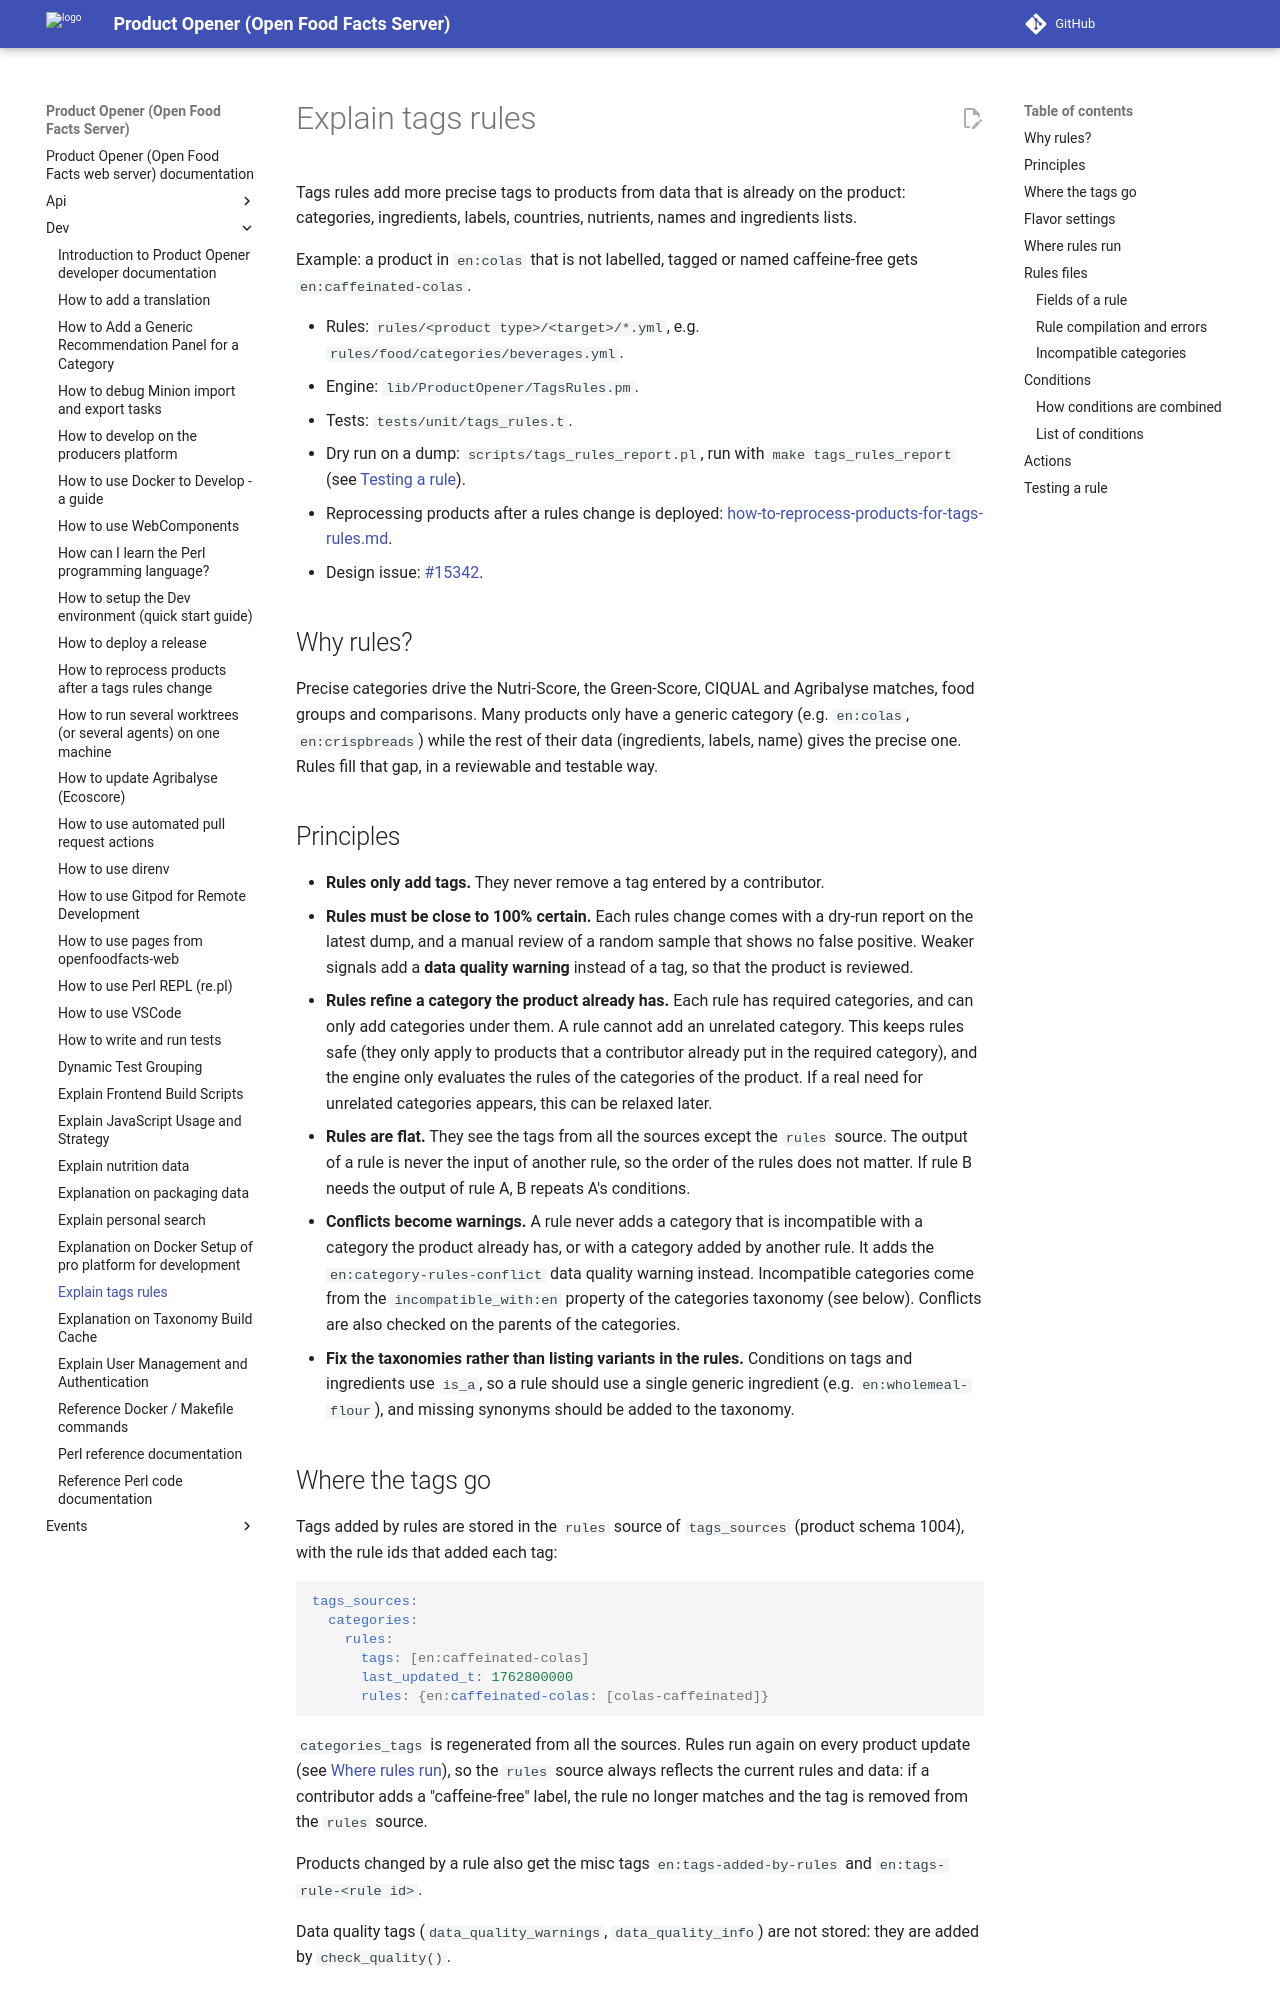

repository: openfoodfacts/openfoodfacts-server · page: dev/explain-tags-rules/index.html · generator: mkdocs

# Explain tags rules

Tags rules add more precise tags to products from data that is already on the product: categories, ingredients,
labels, countries, nutrients, names and ingredients lists.

Example: a product in `en:colas` that is not labelled, tagged or named caffeine-free gets `en:caffeinated-colas`.

- Rules: `rules/<product type>/<target>/*.yml`, e.g. `rules/food/categories/beverages.yml`.
- Engine: `lib/ProductOpener/TagsRules.pm`.
- Tests: `tests/unit/tags_rules.t`.
- Dry run on a dump: `scripts/tags_rules_report.pl`, run with `make tags_rules_report` (see [Testing a rule](#testing-a-rule)).
- Reprocessing products after a rules change is deployed: [how-to-reprocess-products-for-tags-rules.md](how-to-reprocess-products-for-tags-rules.md).
- Design issue: [#15342](https://github.com/openfoodfacts/openfoodfacts-server/issues/15342).

## Why rules?

Precise categories drive the Nutri-Score, the Green-Score, CIQUAL and Agribalyse matches, food groups and
comparisons. Many products only have a generic category (e.g. `en:colas`, `en:crispbreads`) while the rest of their
data (ingredients, labels, name) gives the precise one. Rules fill that gap, in a reviewable and testable way.

## Principles

- **Rules only add tags.** They never remove a tag entered by a contributor.
- **Rules must be close to 100% certain.** Each rules change comes with a dry-run report on the latest dump, and a
  manual review of a random sample that shows no false positive. Weaker signals add a **data quality warning**
  instead of a tag, so that the product is reviewed.
- **Rules refine a category the product already has.** Each rule has required categories, and can only add
  categories under them. A rule cannot add an unrelated category. This keeps rules safe (they only apply to products
  that a contributor already put in the required category), and the engine only evaluates the rules of the
  categories of the product. If a real need for unrelated categories appears, this can be relaxed later.
- **Rules are flat.** They see the tags from all the sources except the `rules` source. The output of a rule is never
  the input of another rule, so the order of the rules does not matter. If rule B needs the output of rule A, B
  repeats A's conditions.
- **Conflicts become warnings.** A rule never adds a category that is incompatible with a category the product already
  has, or with a category added by another rule. It adds the `en:category-rules-conflict` data quality warning
  instead. Incompatible categories come from the `incompatible_with:en` property of the categories taxonomy (see
  below). Conflicts are also checked on the parents of the categories.
- **Fix the taxonomies rather than listing variants in the rules.** Conditions on tags and ingredients use `is_a`,
  so a rule should use a single generic ingredient (e.g. `en:wholemeal-flour`), and missing synonyms should be added
  to the taxonomy.
